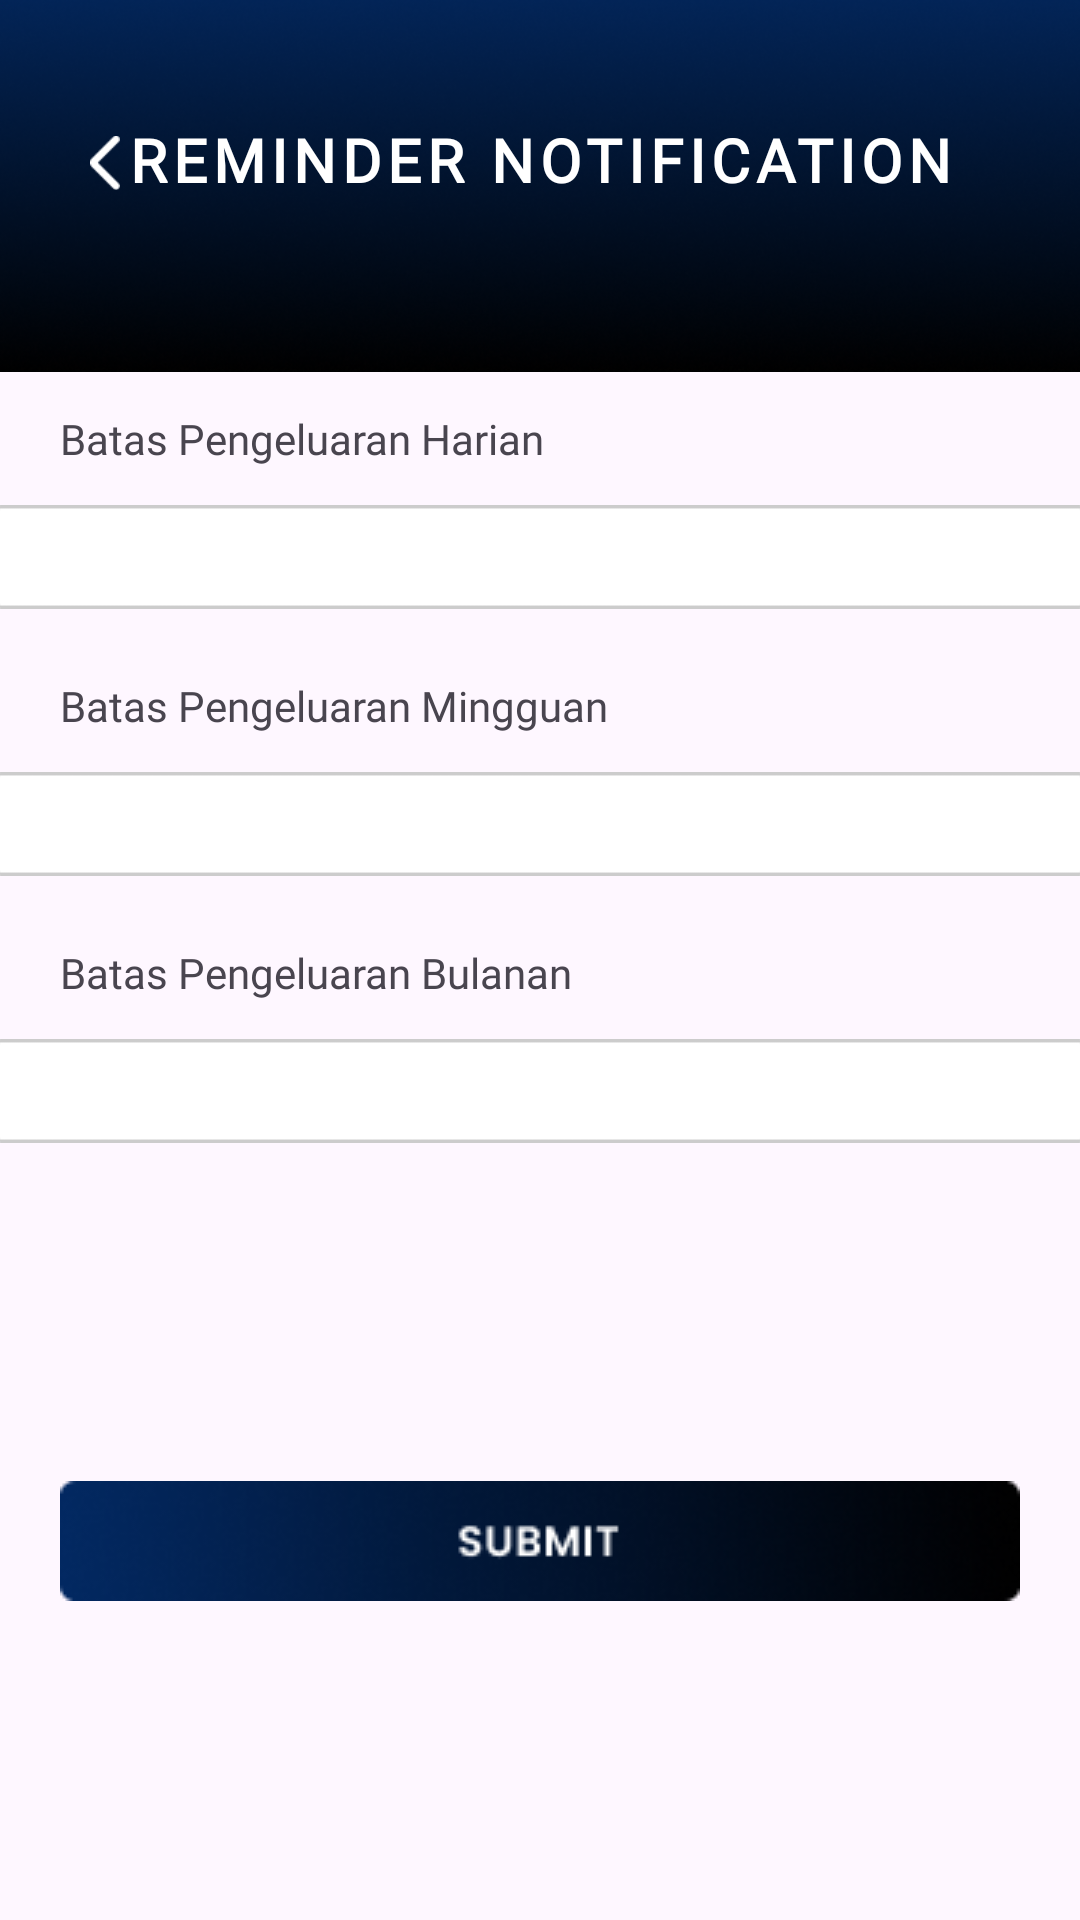

This screen was rendered from an Android layout file. Write that file and the resources it references.
<!-- AndroidManifest.xml: application theme Theme.Simpelin_macro -->
<!-- res/layout/fragment_reminder.xml -->
<?xml version="1.0" encoding="utf-8"?>
<LinearLayout xmlns:android="http://schemas.android.com/apk/res/android"
    android:layout_width="match_parent"
    android:layout_height="match_parent"
    android:orientation="vertical">

    <ImageView
        android:layout_width="match_parent"
        android:layout_height="124dp"
        android:src="@drawable/img_11"
        android:scaleType="fitXY"
        android:layout_gravity="top"
        />
    <ImageView
        android:layout_width="10sp"
        android:layout_height="wrap_content"
        android:layout_gravity="top"
        android:src="@drawable/img_1"
        android:layout_marginTop="-90sp"
        android:layout_marginLeft="30sp"/>
    <TextView
        android:layout_width="match_parent"
        android:layout_height="wrap_content"
        android:text="REMINDER NOTIFICATION"
        android:fontFamily="@font/poppins_medium"
        android:textStyle="bold"
        android:textSize="20dp"
        android:layout_marginTop="-35sp"
        android:gravity="center"
        android:textColor="@color/white"
        android:letterSpacing="0.1" />
    <TextView
        android:layout_width="200dp"
        android:layout_height="wrap_content"
        android:text="Batas Pengeluaran Harian"
        android:layout_marginTop="70dp"
        android:layout_marginLeft="20dp"
        android:fontFamily="@font/poppins_medium"
        />
    <ImageView
        android:layout_width="370dp"
        android:layout_height="wrap_content"
        android:src="@drawable/img_12"
        android:layout_gravity="center"

        />
    <TextView
        android:layout_width="250dp"
        android:layout_height="wrap_content"
        android:text="Batas Pengeluaran Mingguan"
        android:layout_marginTop="10dp"
        android:layout_marginLeft="20dp"
        android:fontFamily="@font/poppins_medium"
        />
    <ImageView
        android:layout_width="370dp"
        android:layout_height="wrap_content"
        android:src="@drawable/img_12"
        android:layout_gravity="center"

        />
    <TextView
        android:layout_width="200dp"
        android:layout_height="wrap_content"
        android:text="Batas Pengeluaran Bulanan"
        android:layout_marginTop="10dp"
        android:layout_marginLeft="20dp"
        android:fontFamily="@font/poppins_medium"
        />
    <ImageView
        android:layout_width="370dp"
        android:layout_height="wrap_content"
        android:src="@drawable/img_12"
        android:layout_gravity="center"
        />

    <ImageButton
        android:layout_width="wrap_content"
        android:layout_height="wrap_content"
        android:layout_gravity="center"
        android:src="@drawable/btn_submit"
        android:background="@android:color/transparent"
        android:layout_marginTop="100dp"/>

</LinearLayout>
<!-- resources referenced by this layout -->
<resources>
  <color name="white">#FFFFFFFF</color>
  <!-- drawable btn_submit: png bitmap (drawable, 10803 bytes) -->
  <!-- drawable img_1: png bitmap (drawable, 254 bytes) -->
  <!-- drawable img_11: png bitmap (drawable, 102851 bytes) -->
  <!-- drawable img_12: png bitmap (drawable, 751 bytes) -->
  <style name="Theme.Simpelin_macro" parent="Base.Theme.Simpelin_macro" />
  <style name="Base.Theme.Simpelin_macro" parent="Theme.Material3.DayNight.NoActionBar">
          
          
      </style>
</resources>
